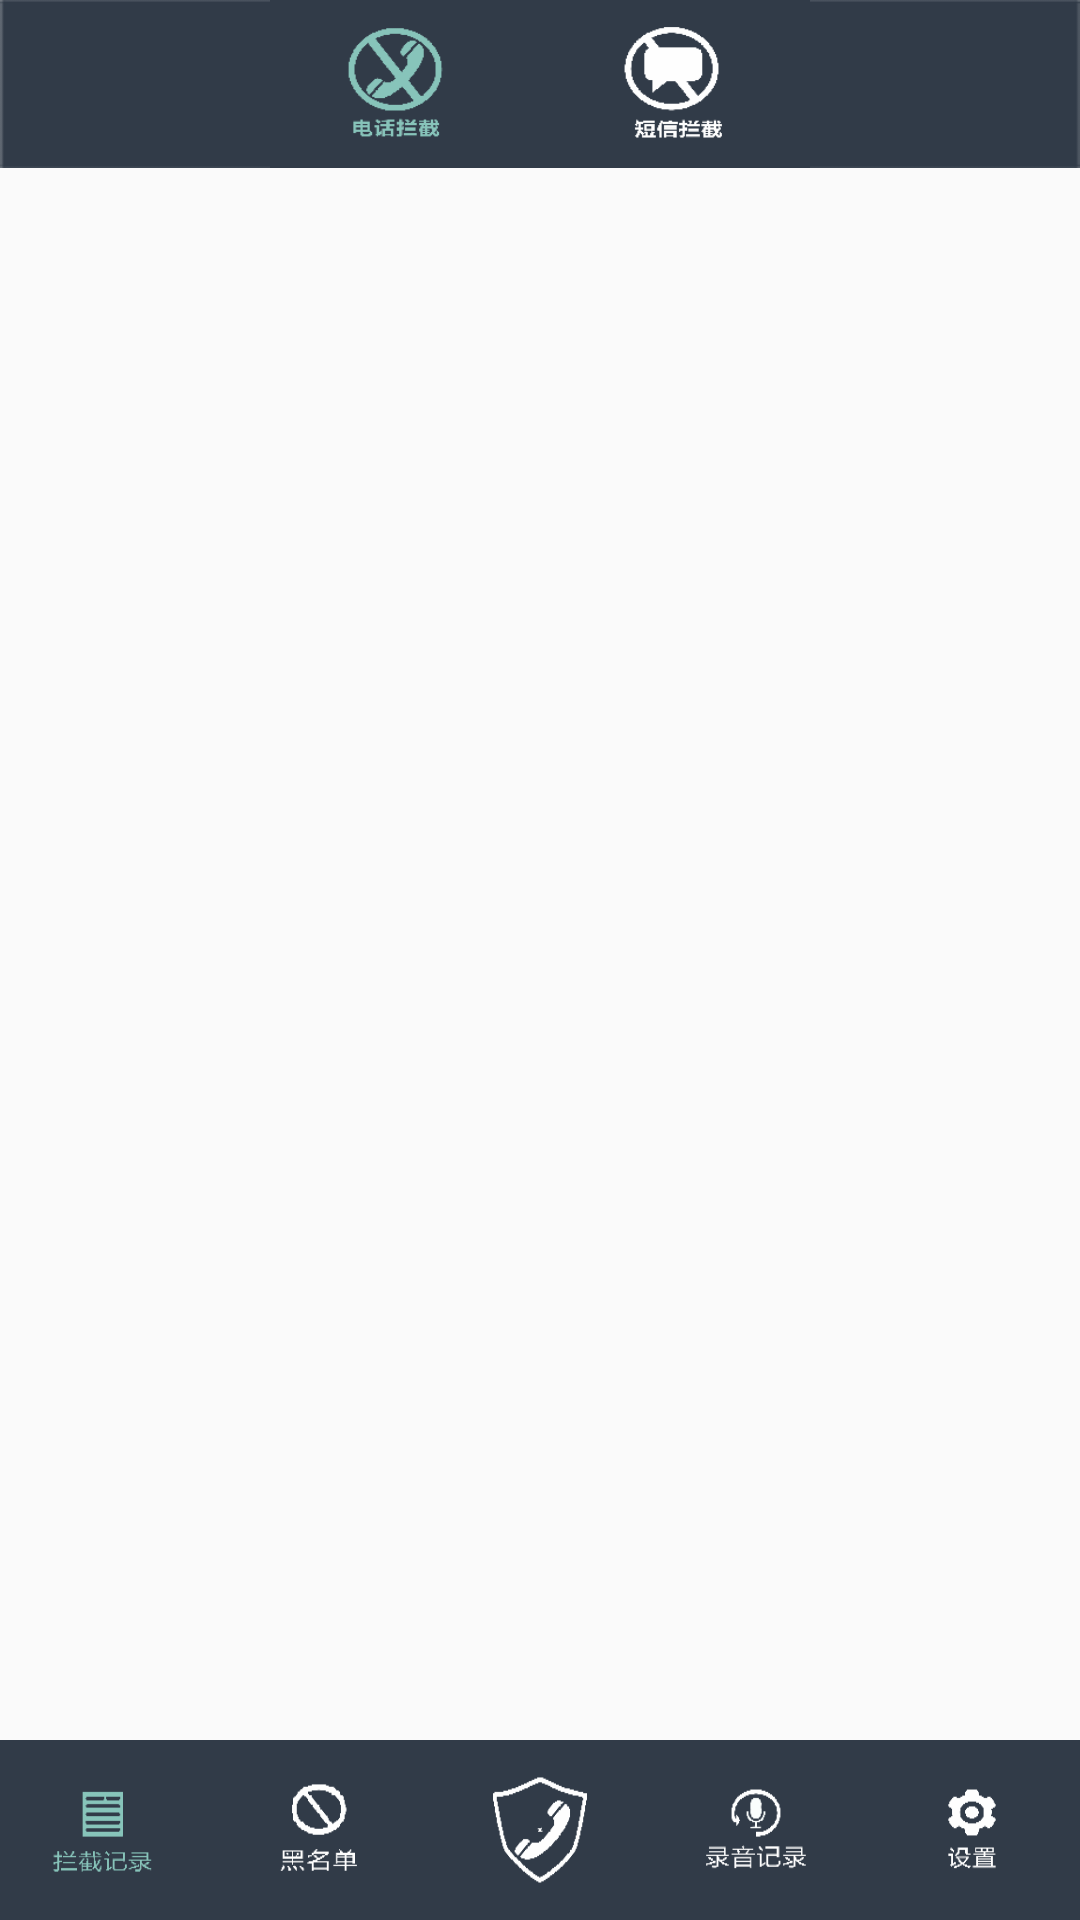

Reconstruct the res/layout file that produces this screen, plus the resources it refers to.
<!-- AndroidManifest.xml: application theme AppTheme -->
<!-- res/layout/activity_main.xml -->
<?xml version="1.0" encoding="utf-8"?>
<RelativeLayout xmlns:android="http://schemas.android.com/apk/res/android"
    xmlns:tools="http://schemas.android.com/tools"
    android:layout_width="match_parent"
    android:layout_height="match_parent"
    tools:context=".activity.MainActivity">
    <LinearLayout
        android:id="@+id/rg_tab_bar"
        android:layout_width="match_parent"
        android:layout_height="56dp"
        android:orientation="horizontal"
        android:background="@drawable/bottom"
        android:layout_alignParentTop="true">

        <TextView
            android:layout_height="wrap_content"
            android:layout_width="0dp"
            android:layout_weight="1" />

        <Button
            android:id="@+id/rb_phone"
            android:layout_height="wrap_content"
            android:layout_width="0dp"
            android:layout_weight="1"
            android:background="@drawable/clip_p_phone"/>

        <Button
            android:id="@+id/rb_xinxi"
            android:layout_height="wrap_content"
            android:layout_width="0dp"
            android:layout_weight="1"
            android:background="@drawable/p_messges"/>

        <TextView
            android:layout_height="wrap_content"
            android:layout_width="0dp"
            android:layout_weight="1" />

    </LinearLayout>

    <ListView
        android:id="@+id/list"
        android:layout_width="match_parent"
        android:layout_height="match_parent"
        android:layout_marginTop="65dp"
        android:cacheColorHint="#FFF" >
    </ListView>


    <LinearLayout
        android:id="@+id/relative"
        android:layout_width="fill_parent"
        android:layout_height="wrap_content"
        android:layout_alignParentBottom="true"
        android:visibility="gone">

        <Button
            android:id="@+id/cancle"
            android:layout_width="0dp"
            android:layout_height="wrap_content"
            android:layout_weight="1"
            android:text="取消"
            android:textSize="20sp"
            android:background="#c0c0c0" />

        <Button
            android:id="@+id/delete"
            android:layout_width="0dp"
            android:layout_height="wrap_content"
            android:layout_weight="1"
            android:text="删除"
            android:textSize="20sp"
            android:background="@color/colorAccent" />

        <Button
            android:id="@+id/main_deleteall"
            android:layout_width="0dp"
            android:layout_height="wrap_content"
            android:layout_weight="1"
            android:text="清空"
            android:textSize="20sp"
            android:background="#c0c0c0" />

    </LinearLayout>

    <LinearLayout
        android:id="@+id/linelayout"
        android:layout_width="wrap_content"
        android:layout_height="60dp"
        android:background="@drawable/bottom"
        android:layout_alignParentBottom="true">


        <Button
            android:id="@+id/btn_messges"
            android:layout_width="0dp"
            android:layout_height="wrap_content"
            android:layout_weight="1"
            android:background="@drawable/clip_messges" />

        <Button
            android:id="@+id/btn_blnum"
            android:layout_width="0dp"
            android:layout_height="wrap_content"
            android:layout_weight="1"
            android:background="@drawable/blnum"/>

        <Button
            android:id="@+id/btn_add"
            android:layout_width="0dp"
            android:layout_height="wrap_content"
            android:layout_weight="1"
            android:background="@drawable/add"/>

        <Button
            android:id="@+id/btn_record"
            android:layout_width="0dp"
            android:layout_height="wrap_content"
            android:layout_weight="1"
            android:background="@drawable/record"/>

        <Button
            android:id="@+id/btn_setting"
            android:layout_width="0dp"
            android:layout_height="wrap_content"
            android:layout_weight="1"
            android:background="@drawable/setting"/>

    </LinearLayout>

</RelativeLayout>
<!-- resources referenced by this layout -->
<resources>
  <!-- drawable add: png bitmap (drawable, 19323 bytes) -->
  <!-- drawable blnum: png bitmap (drawable, 19971 bytes) -->
  <!-- drawable bottom: png bitmap (drawable, 17611 bytes) -->
  <!-- drawable clip_messges: png bitmap (drawable, 18978 bytes) -->
  <!-- drawable clip_p_phone: png bitmap (drawable, 19792 bytes) -->
  <!-- drawable p_messges: png bitmap (drawable, 19695 bytes) -->
  <!-- drawable record: png bitmap (drawable, 19362 bytes) -->
  <!-- drawable setting: png bitmap (drawable, 19099 bytes) -->
  <style name="AppTheme" parent="Theme.AppCompat.Light.NoActionBar">
          
          <item name="colorPrimary">#313B48</item>
          <item name="colorPrimaryDark">#313B48</item>
          <item name="colorAccent">#313B48</item>
      </style>
  <!-- not gathered from this repository: default colours our renderer supplied (Android Studio template values) -->
  <color name="colorAccent">#FF03DAC5</color>
</resources>
